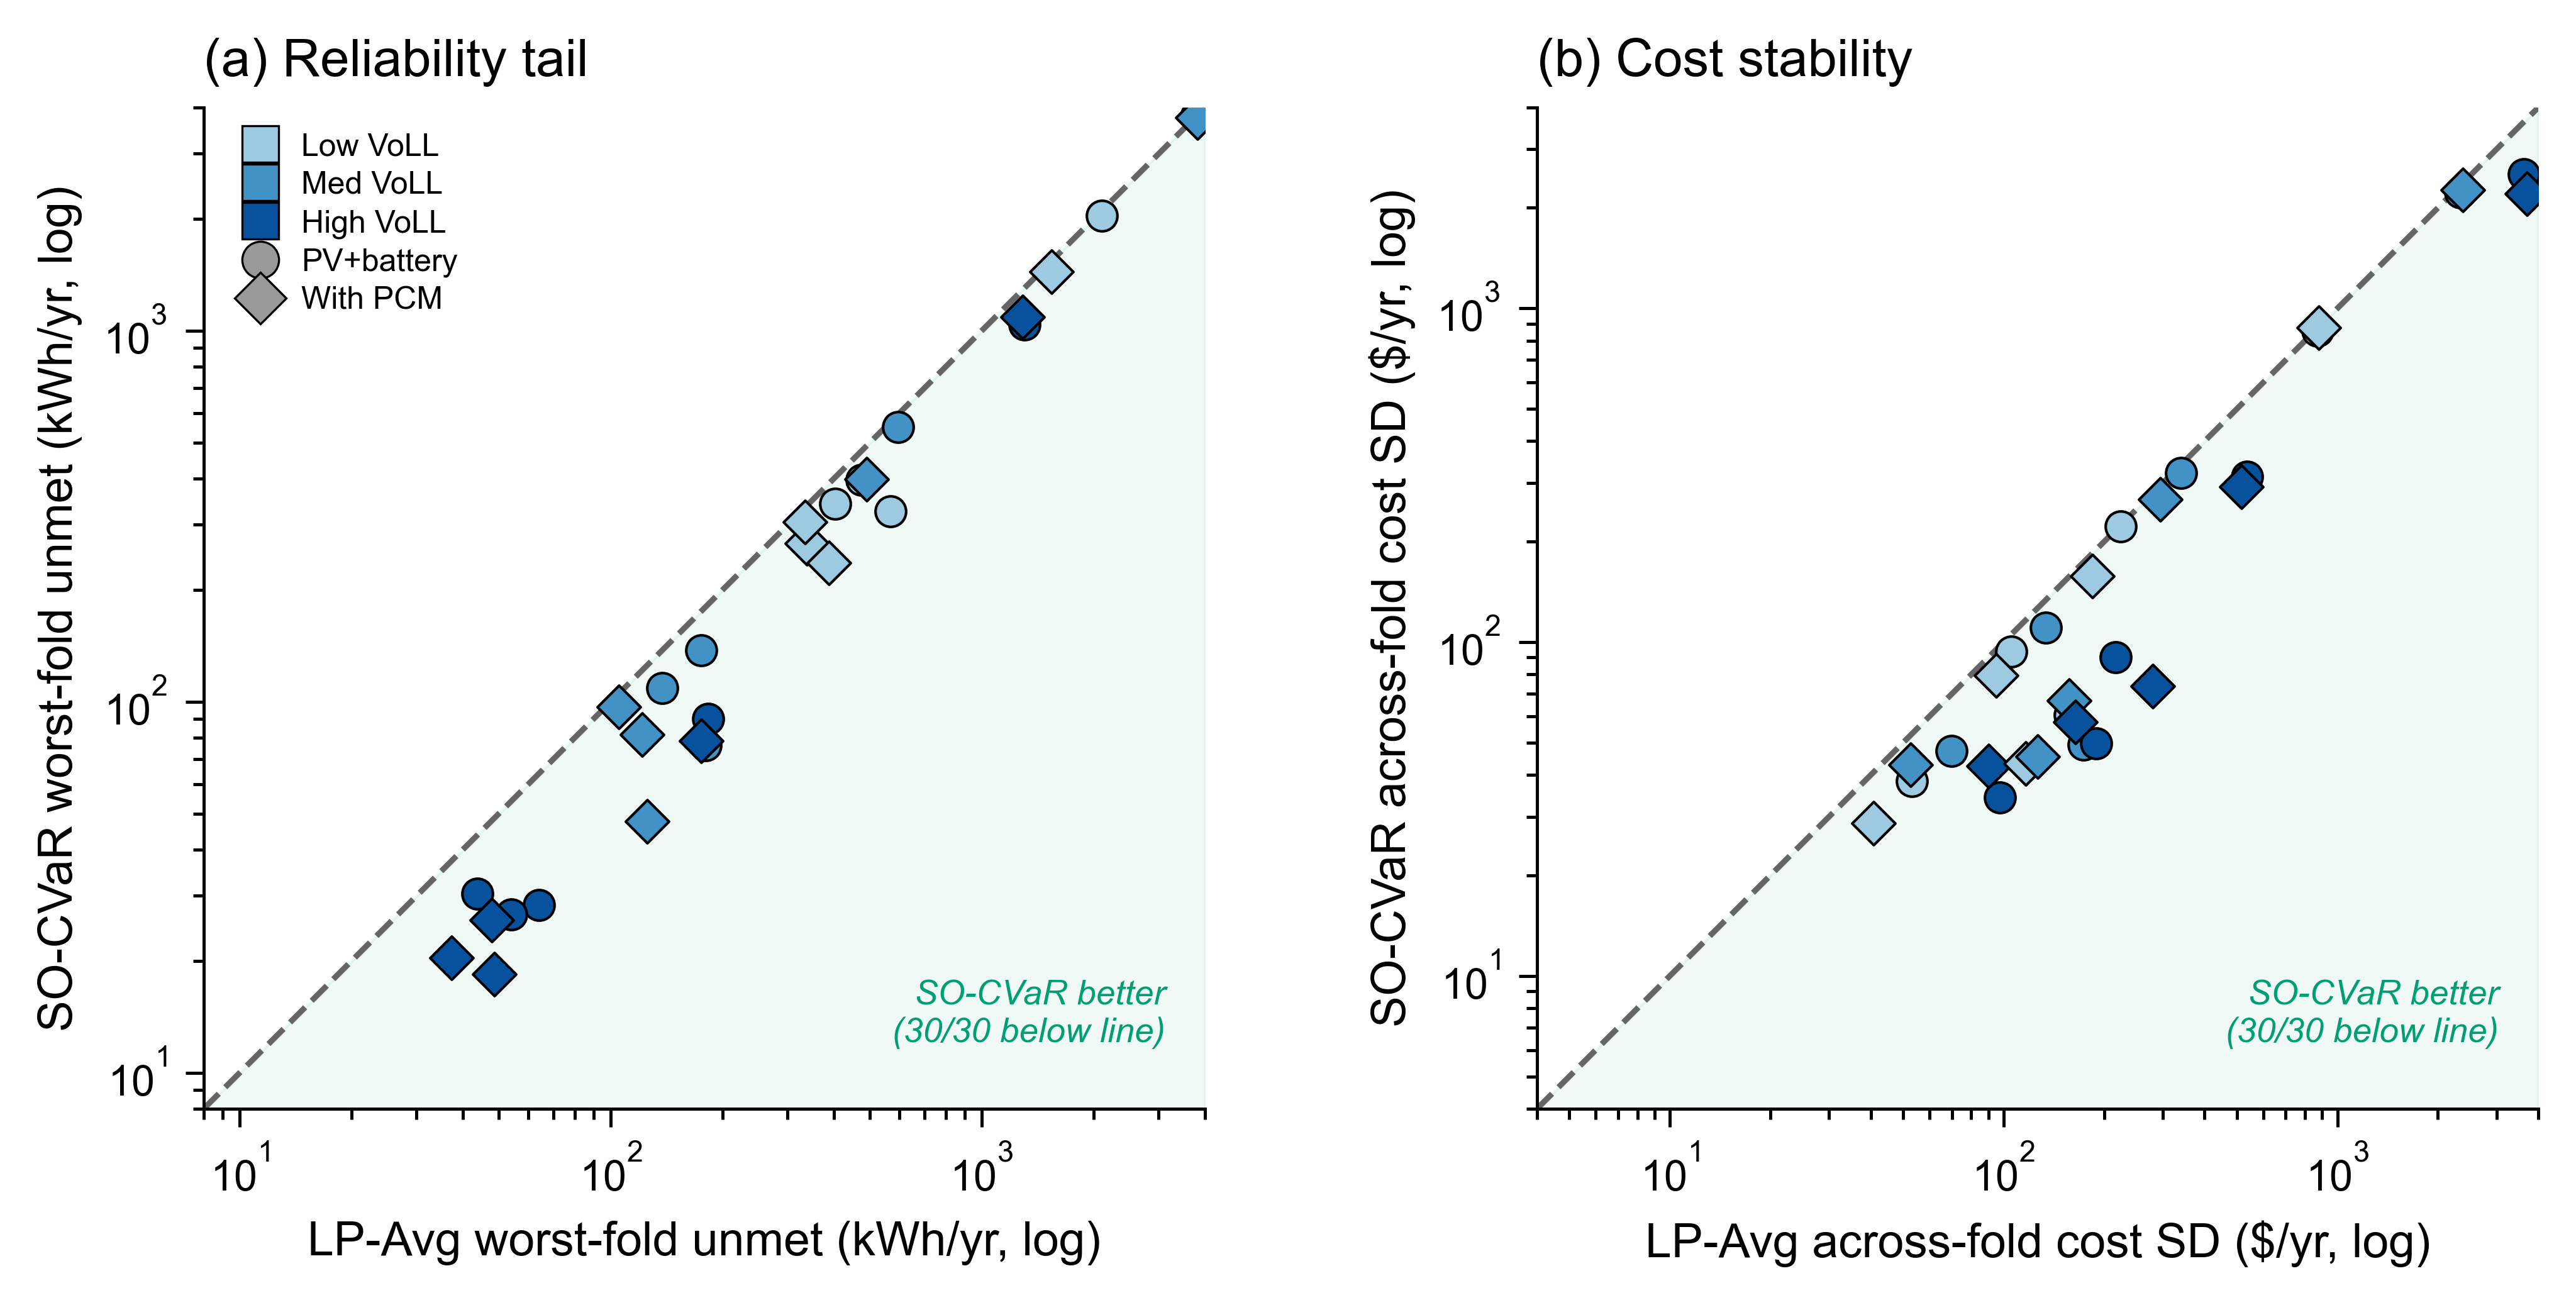

The data file committed next to this chart (first rows):
architecture, location, method, voll, worst_unmet, cost_sd
PVB, Alaska, LP_Avg, Low, 7245, 871
PVB, Alaska, LP_Avg, Med, 3787, 2337
PVB, Alaska, LP_Avg, High, 1302, 3622
PVB, Alaska, LP_Worst, Low, 7252, 870.9
PVB, Alaska, LP_Worst, Med, 3171, 1865
PVB, Alaska, LP_Worst, High, 754.7, 1789
PVB, Alaska, SO_CVaR, Low, 6755, 858
PVB, Alaska, SO_CVaR, Med, 3779, 2222
PVB, Alaska, SO_CVaR, High, 1040, 2524
PVB, Minnesota, LP_Avg, Low, 2111, 224.6
PVB, Minnesota, LP_Avg, Med, 595.9, 340.2
PVB, Minnesota, LP_Avg, High, 183, 536.3
PVB, Minnesota, LP_Worst, Low, 2541, 214.1
PVB, Minnesota, LP_Worst, Med, 596.5, 208.9
PVB, Minnesota, LP_Worst, High, 215.2, 709.3
PVB, Minnesota, SO_CVaR, Low, 2040, 221.8
PVB, Minnesota, SO_CVaR, Med, 550.6, 321.3
PVB, Minnesota, SO_CVaR, High, 90.02, 312.6
PVB, California, LP_Avg, Low, 474.3, 105.2
PVB, California, LP_Avg, Med, 175.7, 133.7
PVB, California, LP_Avg, High, 64.02, 216.6
PVB, California, LP_Worst, Low, 421.4, 100
PVB, California, LP_Worst, Med, 120, 97.8
PVB, California, LP_Worst, High, 32.05, 46.31
PVB, California, SO_CVaR, Low, 396.4, 93.79
PVB, California, SO_CVaR, Med, 137.8, 110.4
PVB, California, SO_CVaR, High, 28.38, 90.16
PVB, Arizona, LP_Avg, Low, 402.1, 53.12
PVB, Arizona, LP_Avg, Med, 137.9, 69.68
PVB, Arizona, LP_Avg, High, 43.8, 97.58
PVB, Arizona, LP_Worst, Low, 390.8, 47.55
PVB, Arizona, LP_Worst, Med, 122.5, 49.43
PVB, Arizona, LP_Worst, High, 29.63, 111
PVB, Arizona, SO_CVaR, Low, 341.9, 38.33
PVB, Arizona, SO_CVaR, Med, 109, 47.19
PVB, Arizona, SO_CVaR, High, 30.45, 34.18
PVB, Florida, LP_Avg, Low, 568.2, 157.7
PVB, Florida, LP_Avg, Med, 180.2, 173.8
PVB, Florida, LP_Avg, High, 53.99, 189
PVB, Florida, LP_Worst, Low, 277.8, 40.71
PVB, Florida, LP_Worst, Med, 52.8, 36.51
PVB, Florida, LP_Worst, High, 22.4, 24.08
PVB, Florida, SO_CVaR, Low, 326.5, 60.47
PVB, Florida, SO_CVaR, Med, 76.38, 49.25
PVB, Florida, SO_CVaR, High, 26.69, 49.78
PCM, Alaska, LP_Avg, Low, 6443, 880.9
PCM, Alaska, LP_Avg, Med, 3810, 2370
PCM, Alaska, LP_Avg, High, 1290, 3698
PCM, Alaska, LP_Worst, Low, 6161, 920.3
PCM, Alaska, LP_Worst, Med, 3344, 1940
PCM, Alaska, LP_Worst, High, 748.1, 1417
PCM, Alaska, SO_CVaR, Low, 6106, 876.7
PCM, Alaska, SO_CVaR, Med, 3760, 2262
PCM, Alaska, SO_CVaR, High, 1088, 2206
PCM, Minnesota, LP_Avg, Low, 1541, 184.7
PCM, Minnesota, LP_Avg, Med, 489.6, 295.3
PCM, Minnesota, LP_Avg, High, 175.5, 516.5
PCM, Minnesota, LP_Worst, Low, 1566, 204.2
PCM, Minnesota, LP_Worst, Med, 385, 227.8
PCM, Minnesota, LP_Worst, High, 108.5, 236.9
... 30 more rows
